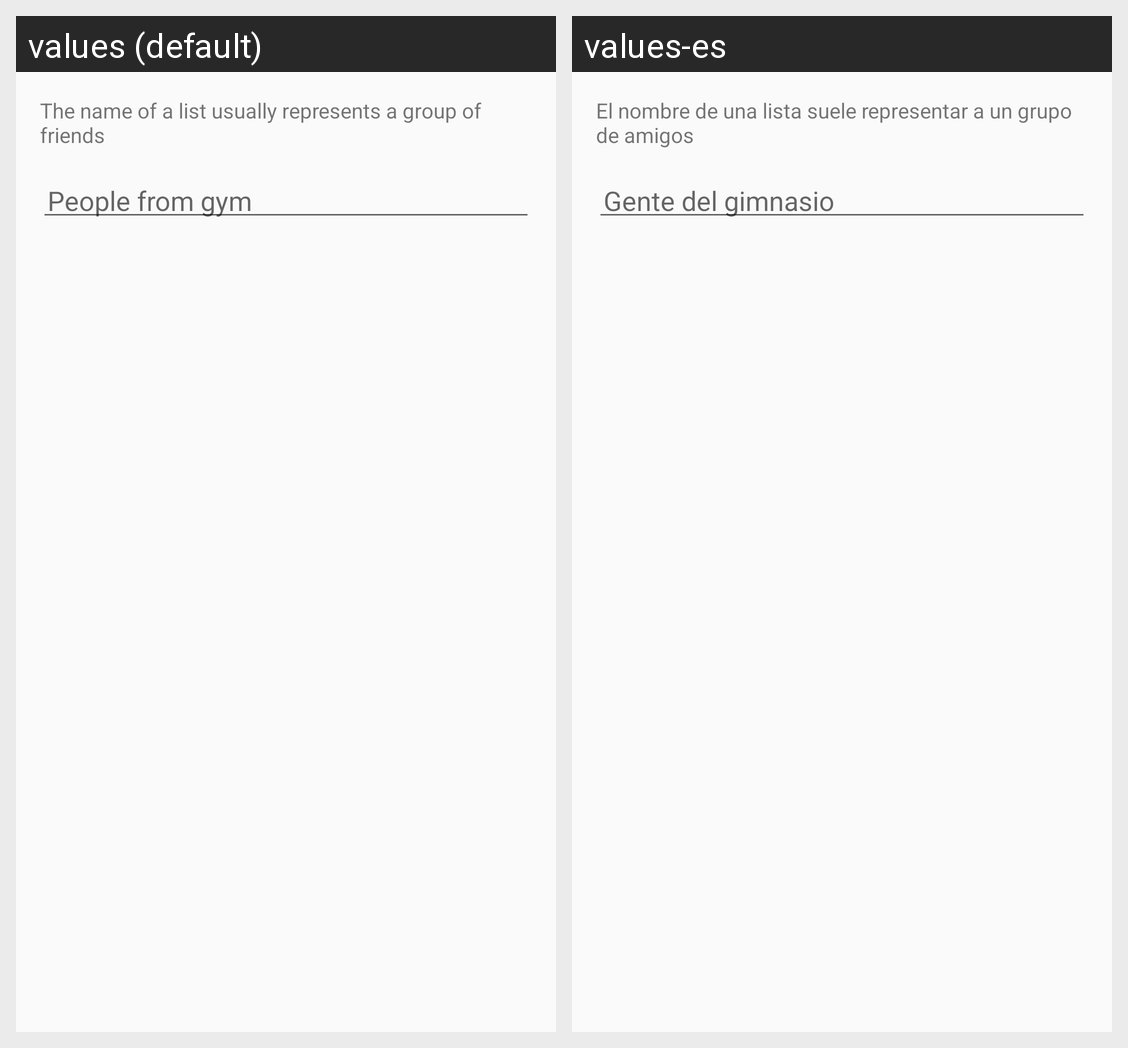

The Android screen above is rendered under two locales of the same app. Produce the string resources it draws, with the default and per-locale values.
Android screen res/layout/dialog_add_list.xml rendered under 2 locales, left to right: values (default), values-es. Device: Nexus 5 (rendered at 1080×1920; each locale shown at half size, 540×960, under a caption strip naming it); theme AppTheme.
Strings drawn on this screen, with the default value and each locale's value (text and hints the layout hard-codes, and strings that could not be matched under every locale, appear in the picture but are not listed):

list_text_dialog
  values: The name of a list usually represents a group of friends
  values-es: El nombre de una lista suele representar a un grupo de amigos

hint_add_list
  values: People from gym
  values-es: Gente del gimnasio
